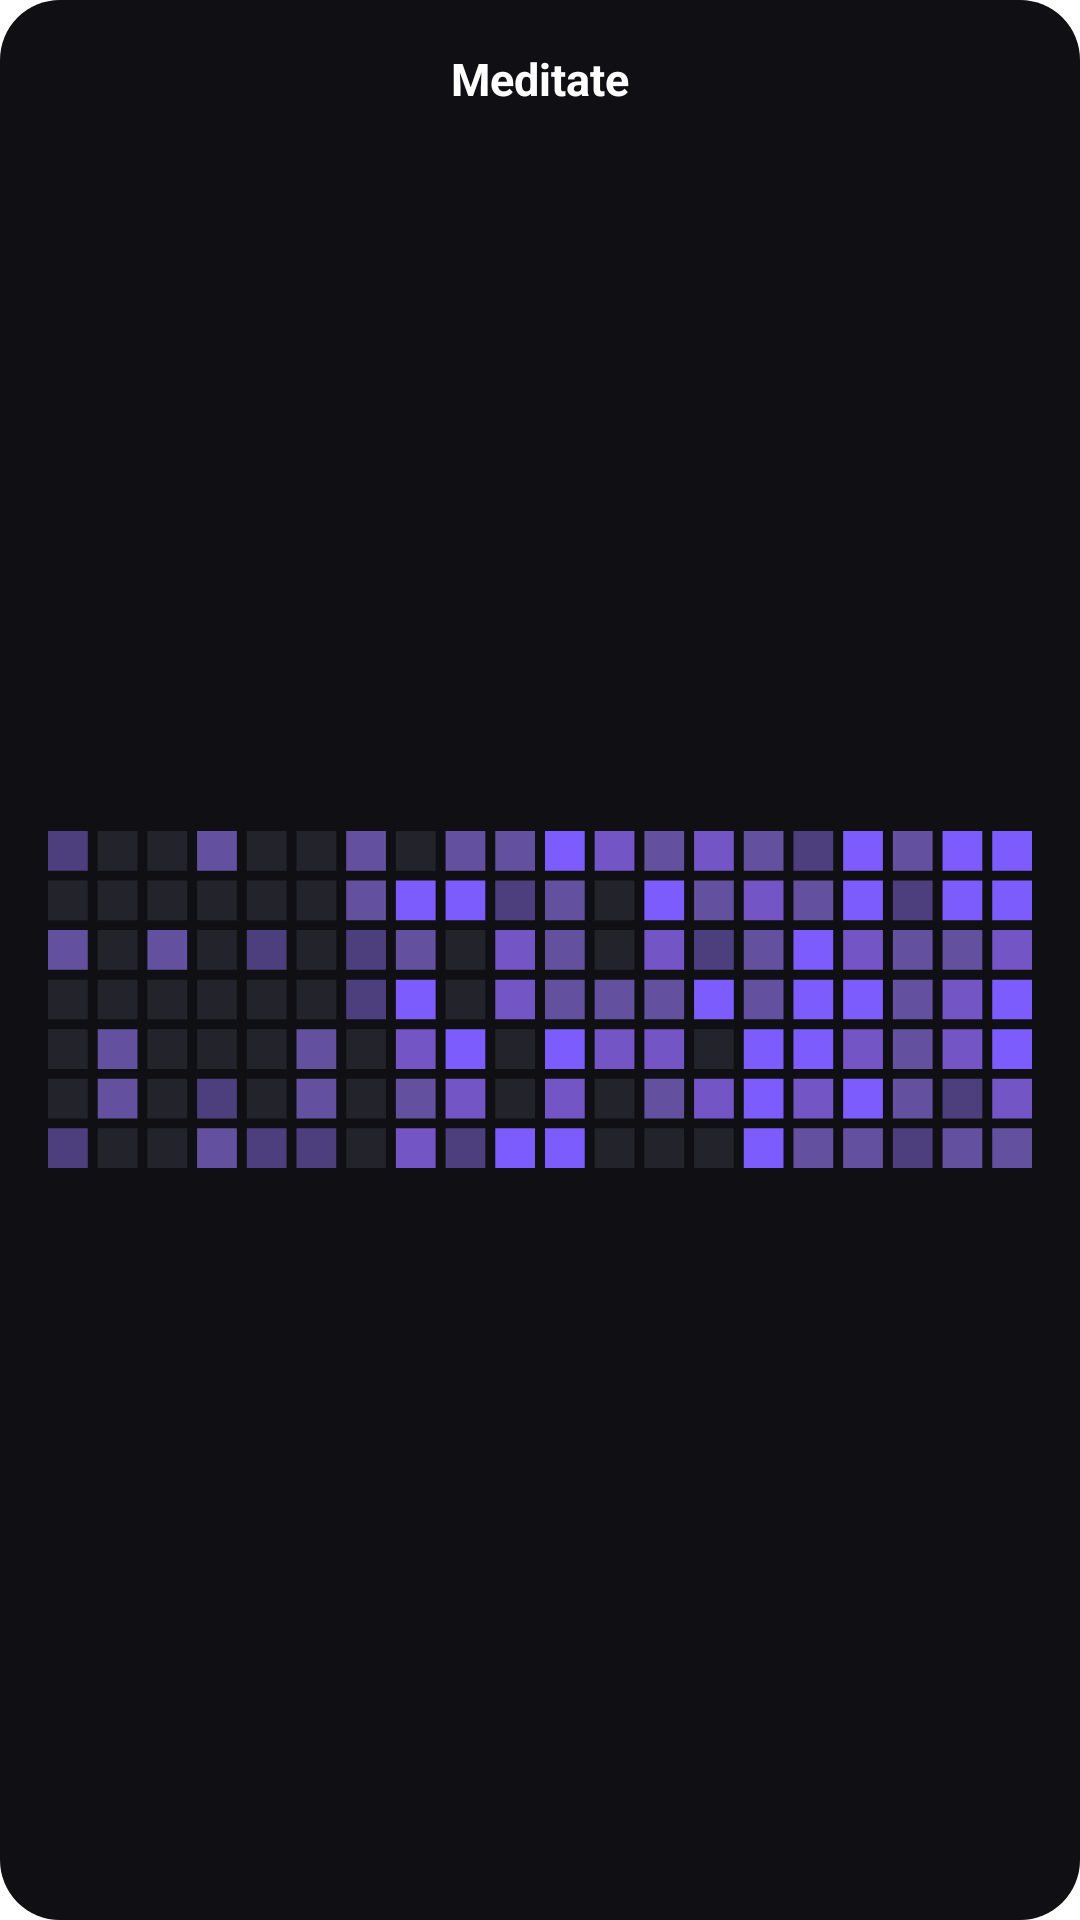

This screen was rendered from an Android layout file. Write that file and the resources it references.
<!-- AndroidManifest.xml: fallback theme Theme.MaterialComponents.DayNight.NoActionBar -->
<!-- res/layout/widget_preview_heatmap.xml -->
<?xml version="1.0" encoding="utf-8"?>
<LinearLayout xmlns:android="http://schemas.android.com/apk/res/android"
    android:layout_width="match_parent"
    android:layout_height="match_parent"
    android:orientation="vertical"
    android:background="@drawable/widget_preview_bg"
    android:padding="16dp"
    android:gravity="center_horizontal">

    <TextView
        android:layout_width="wrap_content"
        android:layout_height="wrap_content"
        android:paddingBottom="6dp"
        android:textColor="#FFFFFF"
        android:textSize="15sp"
        android:textStyle="bold"
        android:text="Meditate" />

    <ImageView
        android:layout_width="match_parent"
        android:layout_height="0dp"
        android:layout_weight="1"
        android:scaleType="fitCenter"
        android:adjustViewBounds="true"
        android:importantForAccessibility="no"
        android:src="@drawable/preview_heatmap_grid" />
</LinearLayout>
<!-- resources referenced by this layout -->
<resources>
  <!-- drawable preview_heatmap_grid: vector/xml drawable (drawable, 2532 chars, omitted) -->
  <!-- drawable widget_preview_bg (drawable) -->
  <?xml version="1.0" encoding="utf-8"?>
  <shape xmlns:android="http://schemas.android.com/apk/res/android"
      android:shape="rectangle">
      <solid android:color="#101014" />
      <corners android:radius="20dp" />
  </shape>
</resources>
